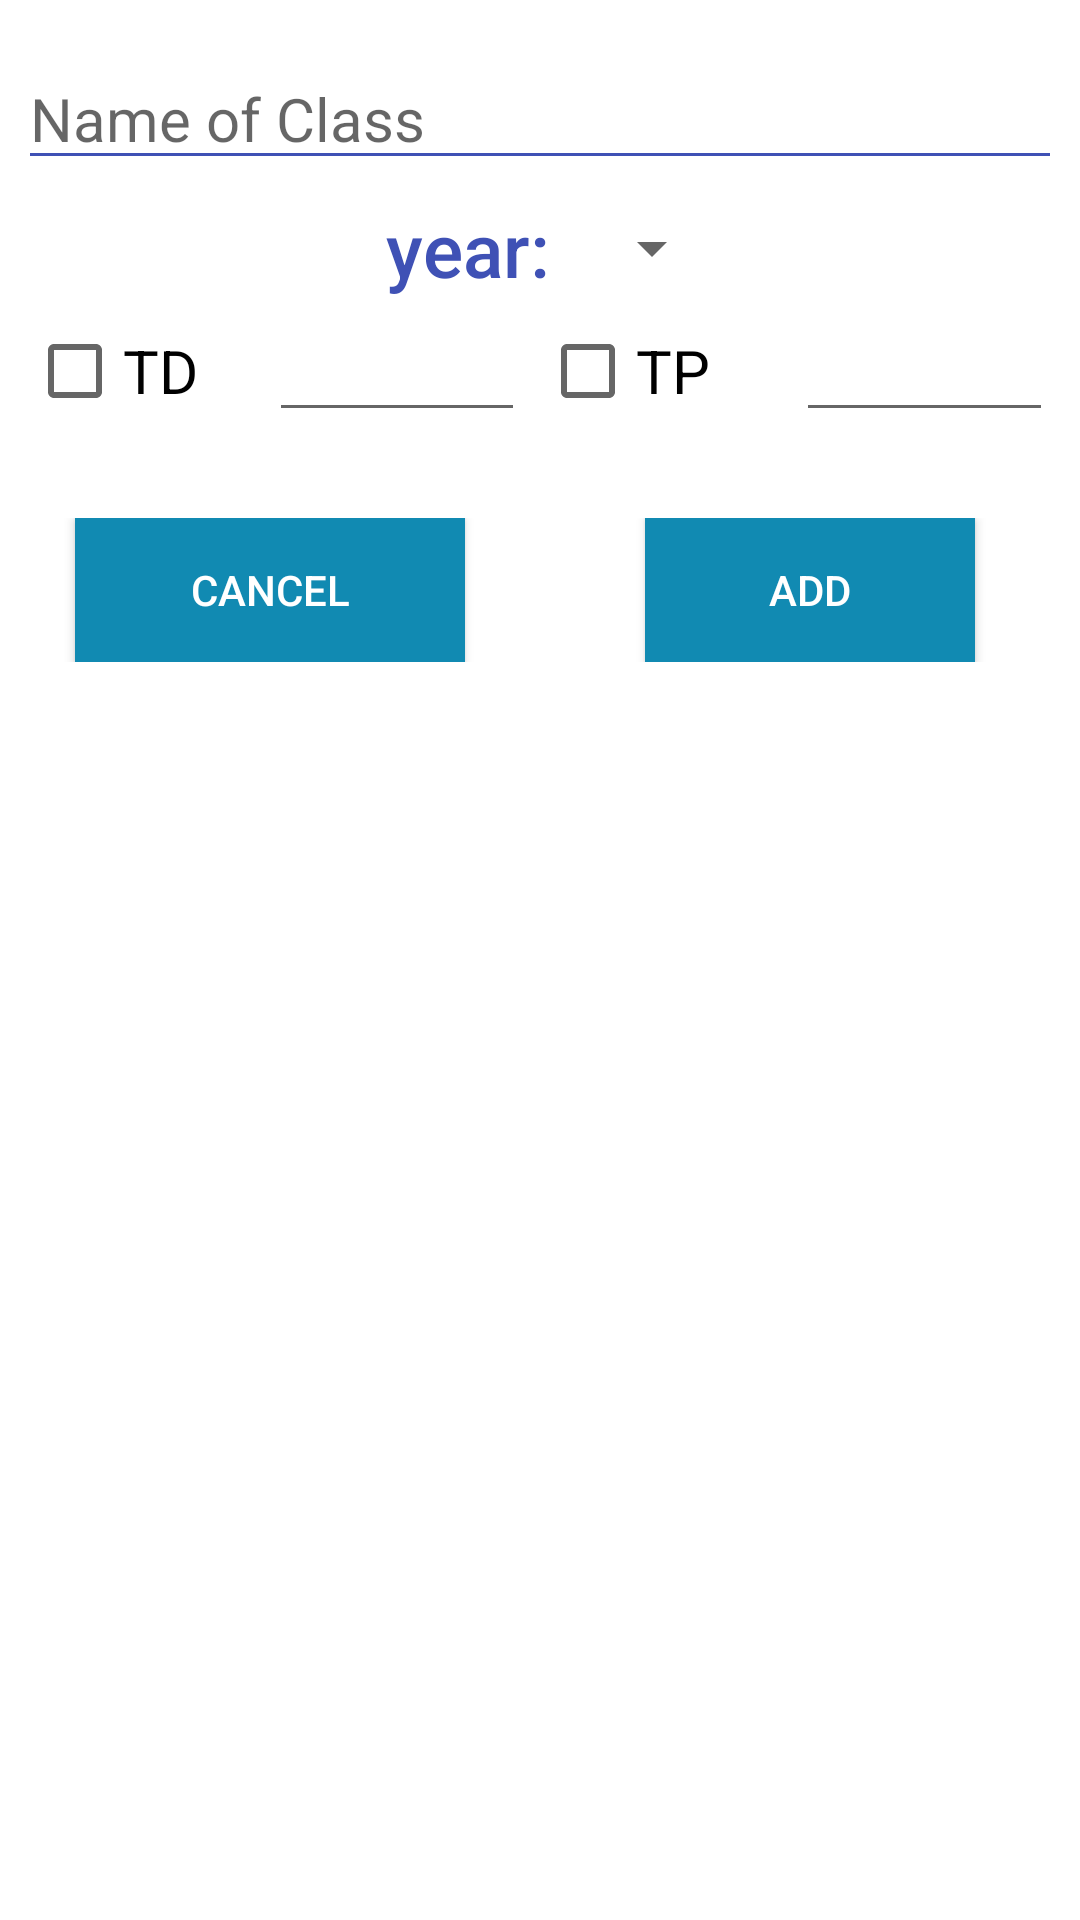

The Android layout XML behind this screen, and the referenced resources:
<!-- AndroidManifest.xml: application theme Theme.Tp_IGE -->
<!-- res/layout/dialog_add_class.xml -->
<?xml version="1.0" encoding="utf-8"?>

<LinearLayout xmlns:android="http://schemas.android.com/apk/res/android"
    xmlns:app="http://schemas.android.com/apk/res-auto"
    android:layout_width="match_parent"
    android:layout_height="match_parent"
    android:orientation="vertical">
    <LinearLayout
        android:layout_width="match_parent"
        android:layout_height="10dp"/>
    <EditText
        android:id="@+id/add_class_txt"
        android:layout_width="match_parent"
        android:layout_height="wrap_content"
        android:textColor="#3F51B5"
        android:hint="Name of Class"
        android:backgroundTint="#3F51B5"
        android:textSize="20dp"
        android:layout_margin="6dp"
        />

    <LinearLayout
        android:layout_width="match_parent"
        android:layout_height="wrap_content"
        android:orientation="horizontal"
        android:gravity="center"
        >
    <TextView
        android:id="@+id/add_year_txt"
        android:layout_width="wrap_content"
        android:layout_height="wrap_content"
        android:layout_marginLeft="10dp"
        android:text="year:"
        android:textAppearance="@style/TextAppearance.AppCompat.Body2"
        android:textColor="#3F51B5"
        android:textSize="25dp" />

        <Spinner
            android:id="@+id/add_year_spinner"
            android:layout_width="wrap_content"
            android:layout_height="match_parent"
            android:layout_marginLeft="10dp"
            android:textSize="25dp"/>

    </LinearLayout>
    <LinearLayout
        android:layout_width="match_parent"
        android:layout_height="wrap_content"
        android:orientation="horizontal"
        >
        <CheckBox
            android:id="@+id/check_td"
            android:layout_width="0dp"
            android:layout_height="wrap_content"
            android:layout_weight="1"
            android:textSize="20dp"
            android:layout_marginLeft="9dp"
            android:text="TD" />
        <EditText
            android:id="@+id/num_td"
            android:layout_width="0dp"
            android:layout_height="wrap_content"
            android:layout_weight="1"
            android:textSize="20dp"
            android:inputType="number"
            android:layout_marginLeft="-5dp"
            android:layout_marginRight="5dp"

            />
        <CheckBox
            android:id="@+id/check_tp"
            android:layout_width="0dp"
            android:layout_height="wrap_content"
            android:layout_weight="1"
            android:textSize="20dp"
            android:text="TP" />
        <EditText
            android:id="@+id/num_tp"
            android:layout_width="0dp"
            android:layout_height="wrap_content"
            android:layout_weight="1"
            android:textSize="20dp"
            android:inputType="number"
            android:layout_marginRight="9dp"

            />

    </LinearLayout>
    <LinearLayout
        android:layout_width="match_parent"
        android:layout_height="wrap_content"
        android:layout_marginTop="25dp"
        android:layout_marginBottom="15dp"
        android:orientation="horizontal"

        >

        <androidx.appcompat.widget.AppCompatButton
            android:id="@+id/cncl_btn"
            android:layout_width="match_parent"
            android:layout_height="match_parent"
            android:layout_marginHorizontal="25dp"
            android:layout_weight="1"
            android:background="#118ab2"
            android:text="Cancel"
            android:textColor="#fff" />

        <androidx.appcompat.widget.AppCompatButton
            android:id="@+id/add"
            android:layout_width="match_parent"
            android:layout_height="match_parent"
            android:layout_marginHorizontal="35dp"
            android:layout_weight="1"
            android:background="#118ab2"
            android:text="add"
            android:textColor="#fff" />

    </LinearLayout>
</LinearLayout>
<!-- resources referenced by this layout -->
<resources>
  <style name="Theme.Tp_IGE" parent="Theme.MaterialComponents.DayNight.NoActionBar">
          
          <item name="colorPrimary">@color/purple_500</item>
          <item name="colorPrimaryVariant">@color/purple_700</item>
          <item name="colorOnPrimary">@color/white</item>
          
          <item name="colorSecondary">@color/teal_200</item>
          <item name="colorSecondaryVariant">@color/teal_700</item>
          <item name="colorOnSecondary">@color/black</item>
          
          <item name="android:statusBarColor" tools:targetApi="l">?attr/colorPrimaryVariant</item>
          
      </style>
  <!-- not gathered from this repository: default colours our renderer supplied (Android Studio template values) -->
  <color name="purple_500">#FF6200EE</color>
  <color name="purple_700">#FF3700B3</color>
  <color name="teal_200">#FF03DAC5</color>
  <color name="teal_700">#FF018786</color>
  <color name="black">#FF000000</color>
  <color name="white">#FFFFFFFF</color>
</resources>
